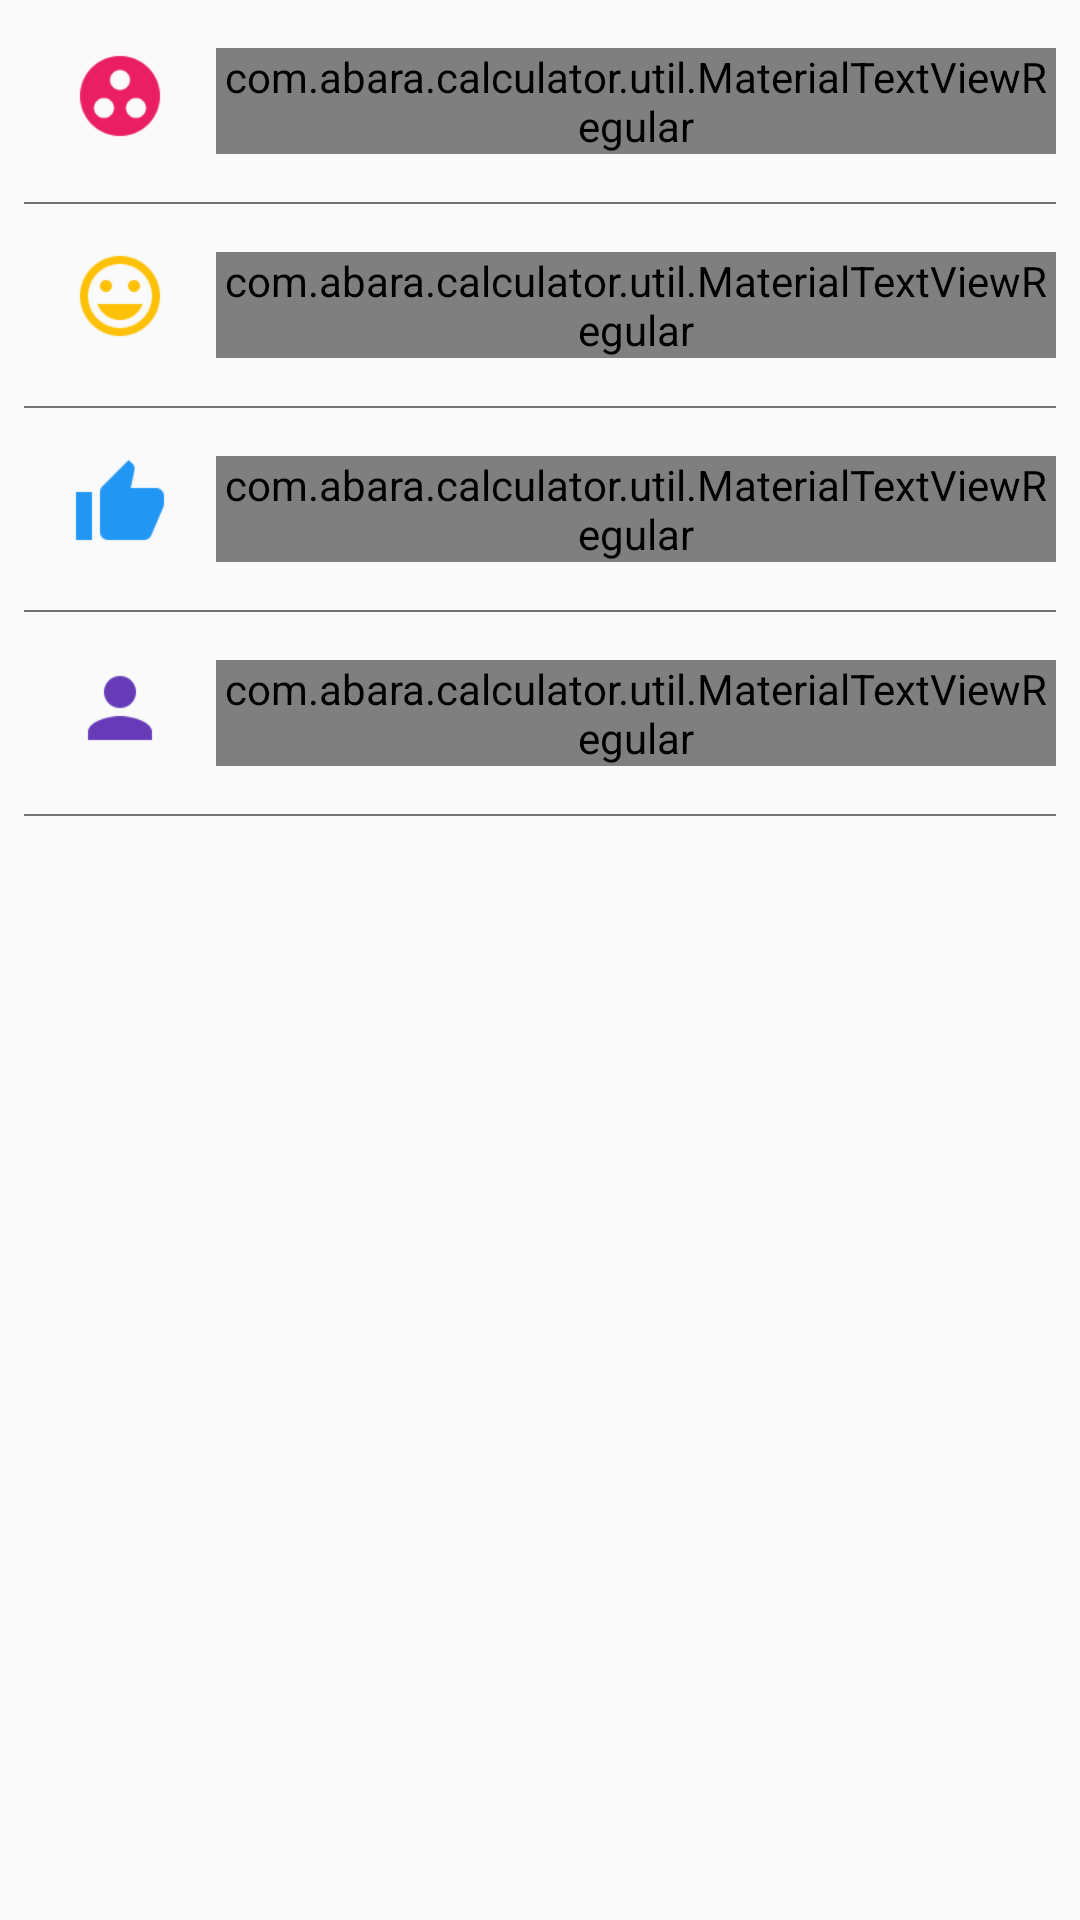

Write the Android layout XML for this screen, with the resource values it uses.
<!-- AndroidManifest.xml: application theme AppTheme -->
<!-- res/layout/activity_about_details.xml -->
<?xml version="1.0" encoding="utf-8"?>
<LinearLayout xmlns:android="http://schemas.android.com/apk/res/android"
    android:layout_width="match_parent"
    android:layout_height="match_parent"
    android:layout_marginTop="40dp"
    android:orientation="vertical">

    <LinearLayout
        android:id="@+id/contribute_layout"
        android:layout_width="match_parent"
        android:layout_height="wrap_content"
        android:background="?attr/selectableItemBackground"
        android:clickable="true"
        android:onClick="onContributeClick"
        android:orientation="horizontal"
        android:paddingBottom="16dp"
        android:paddingEnd="8dp"
        android:paddingLeft="8dp"
        android:paddingRight="8dp"
        android:paddingStart="8dp"
        android:paddingTop="16dp">

        <android.support.v7.widget.AppCompatImageView
            android:layout_width="32dp"
            android:layout_height="32dp"
            android:layout_marginLeft="16dp"
            android:layout_marginStart="16dp"
            android:src="@drawable/ic_contribute" />

        <com.abara.calculator.util.MaterialTextViewRegular
            android:layout_width="wrap_content"
            android:layout_height="wrap_content"
            android:layout_gravity="center"
            android:layout_marginLeft="16dp"
            android:layout_marginStart="16dp"
            android:text="@string/about_contribute" />

    </LinearLayout>
    
    <LinearLayout
        android:layout_width="match_parent"
        android:layout_height="0.5dp"
        android:layout_marginEnd="8dp"
        android:layout_marginLeft="8dp"
        android:layout_marginRight="8dp"
        android:layout_marginStart="8dp"
        android:background="@color/grey_text" />


    <LinearLayout
        android:id="@+id/share_layout"
        android:layout_width="match_parent"
        android:layout_height="wrap_content"
        android:background="?attr/selectableItemBackground"
        android:clickable="true"
        android:onClick="onShareClick"
        android:orientation="horizontal"
        android:paddingBottom="16dp"
        android:paddingEnd="8dp"
        android:paddingLeft="8dp"
        android:paddingRight="8dp"
        android:paddingStart="8dp"
        android:paddingTop="16dp">

        <android.support.v7.widget.AppCompatImageView
            android:layout_width="32dp"
            android:layout_height="32dp"
            android:layout_marginLeft="16dp"
            android:layout_marginStart="16dp"
            android:src="@drawable/ic_share_friends" />

        <com.abara.calculator.util.MaterialTextViewRegular
            android:layout_width="wrap_content"
            android:layout_height="wrap_content"
            android:layout_gravity="center"
            android:layout_marginLeft="16dp"
            android:layout_marginStart="16dp"
            android:text="@string/about_share_friends" />

    </LinearLayout>
    
    <LinearLayout
        android:layout_width="match_parent"
        android:layout_height="0.5dp"
        android:layout_marginEnd="8dp"
        android:layout_marginLeft="8dp"
        android:layout_marginRight="8dp"
        android:layout_marginStart="8dp"
        android:background="@color/grey_text" />

    <LinearLayout
        android:id="@+id/like_layout"
        android:layout_width="match_parent"
        android:layout_height="wrap_content"
        android:background="?attr/selectableItemBackground"
        android:clickable="true"
        android:onClick="onClickRateNow"
        android:orientation="horizontal"
        android:paddingBottom="16dp"
        android:paddingEnd="8dp"
        android:paddingLeft="8dp"
        android:paddingRight="8dp"
        android:paddingStart="8dp"
        android:paddingTop="16dp">

        <android.support.v7.widget.AppCompatImageView
            android:layout_width="32dp"
            android:layout_height="32dp"
            android:layout_marginLeft="16dp"
            android:layout_marginStart="16dp"
            android:src="@drawable/ic_like_rate" />

        <com.abara.calculator.util.MaterialTextViewRegular
            android:layout_width="wrap_content"
            android:layout_height="wrap_content"
            android:layout_gravity="center"
            android:layout_marginLeft="16dp"
            android:layout_marginStart="16dp"
            android:text="@string/about_like_rate" />

    </LinearLayout>
    
    <LinearLayout
        android:layout_width="match_parent"
        android:layout_height="0.5dp"
        android:layout_marginEnd="8dp"
        android:layout_marginLeft="8dp"
        android:layout_marginRight="8dp"
        android:layout_marginStart="8dp"
        android:background="@color/grey_text" />

    <LinearLayout
        android:id="@+id/more_apps_layout"
        android:layout_width="match_parent"
        android:layout_height="wrap_content"
        android:background="?attr/selectableItemBackground"
        android:clickable="true"
        android:onClick="onClickMoreApps"
        android:orientation="horizontal"
        android:paddingBottom="16dp"
        android:paddingEnd="8dp"
        android:paddingLeft="8dp"
        android:paddingRight="8dp"
        android:paddingStart="8dp"
        android:paddingTop="16dp">

        <android.support.v7.widget.AppCompatImageView
            android:layout_width="32dp"
            android:layout_height="32dp"
            android:layout_marginLeft="16dp"
            android:layout_marginStart="16dp"
            android:src="@drawable/ic_more_apps" />

        <com.abara.calculator.util.MaterialTextViewRegular
            android:layout_width="wrap_content"
            android:layout_height="wrap_content"
            android:layout_gravity="center"
            android:layout_marginLeft="16dp"
            android:layout_marginStart="16dp"
            android:text="@string/about_more_apps" />

    </LinearLayout>
    
    <LinearLayout
        android:layout_width="match_parent"
        android:layout_height="0.5dp"
        android:layout_marginEnd="8dp"
        android:layout_marginLeft="8dp"
        android:layout_marginRight="8dp"
        android:layout_marginStart="8dp"
        android:background="@color/grey_text" />

</LinearLayout>
<!-- resources referenced by this layout -->
<resources>
  <color name="grey_text">#737373</color>
  <!-- drawable ic_contribute: png bitmap (drawable-hdpi, 805 bytes) -->
  <!-- drawable ic_like_rate: png bitmap (drawable-hdpi, 608 bytes) -->
  <!-- drawable ic_more_apps: png bitmap (drawable-hdpi, 521 bytes) -->
  <!-- drawable ic_share_friends: png bitmap (drawable-hdpi, 1098 bytes) -->
  <string name="about_contribute">Contribute to this project</string>
  <string name="about_like_rate">Like</string>
  <string name="about_more_apps">More apps</string>
  <string name="about_share_friends">Share with friends</string>
  <style name="AppTheme" parent="AppTheme.Base">
          
          <item name="colorPrimary">@color/primary</item>
          <item name="colorPrimaryDark">@color/primary_dark</item>
          <item name="colorAccent">@color/accent</item>
          <item name="android:textColorPrimary">@color/primary_text</item>
          <item name="android:textColorSecondary">@color/secondary_text</item>
      </style>
  <style name="AppTheme.Base" parent="Theme.AppCompat.Light.NoActionBar" />
  <color name="primary">#673AB7</color>
  <color name="primary_dark">#512DA8</color>
  <color name="accent">#FF5252</color>
  <color name="primary_text">#FFFFFF</color>
  <color name="secondary_text">#F2F2F2</color>
</resources>
